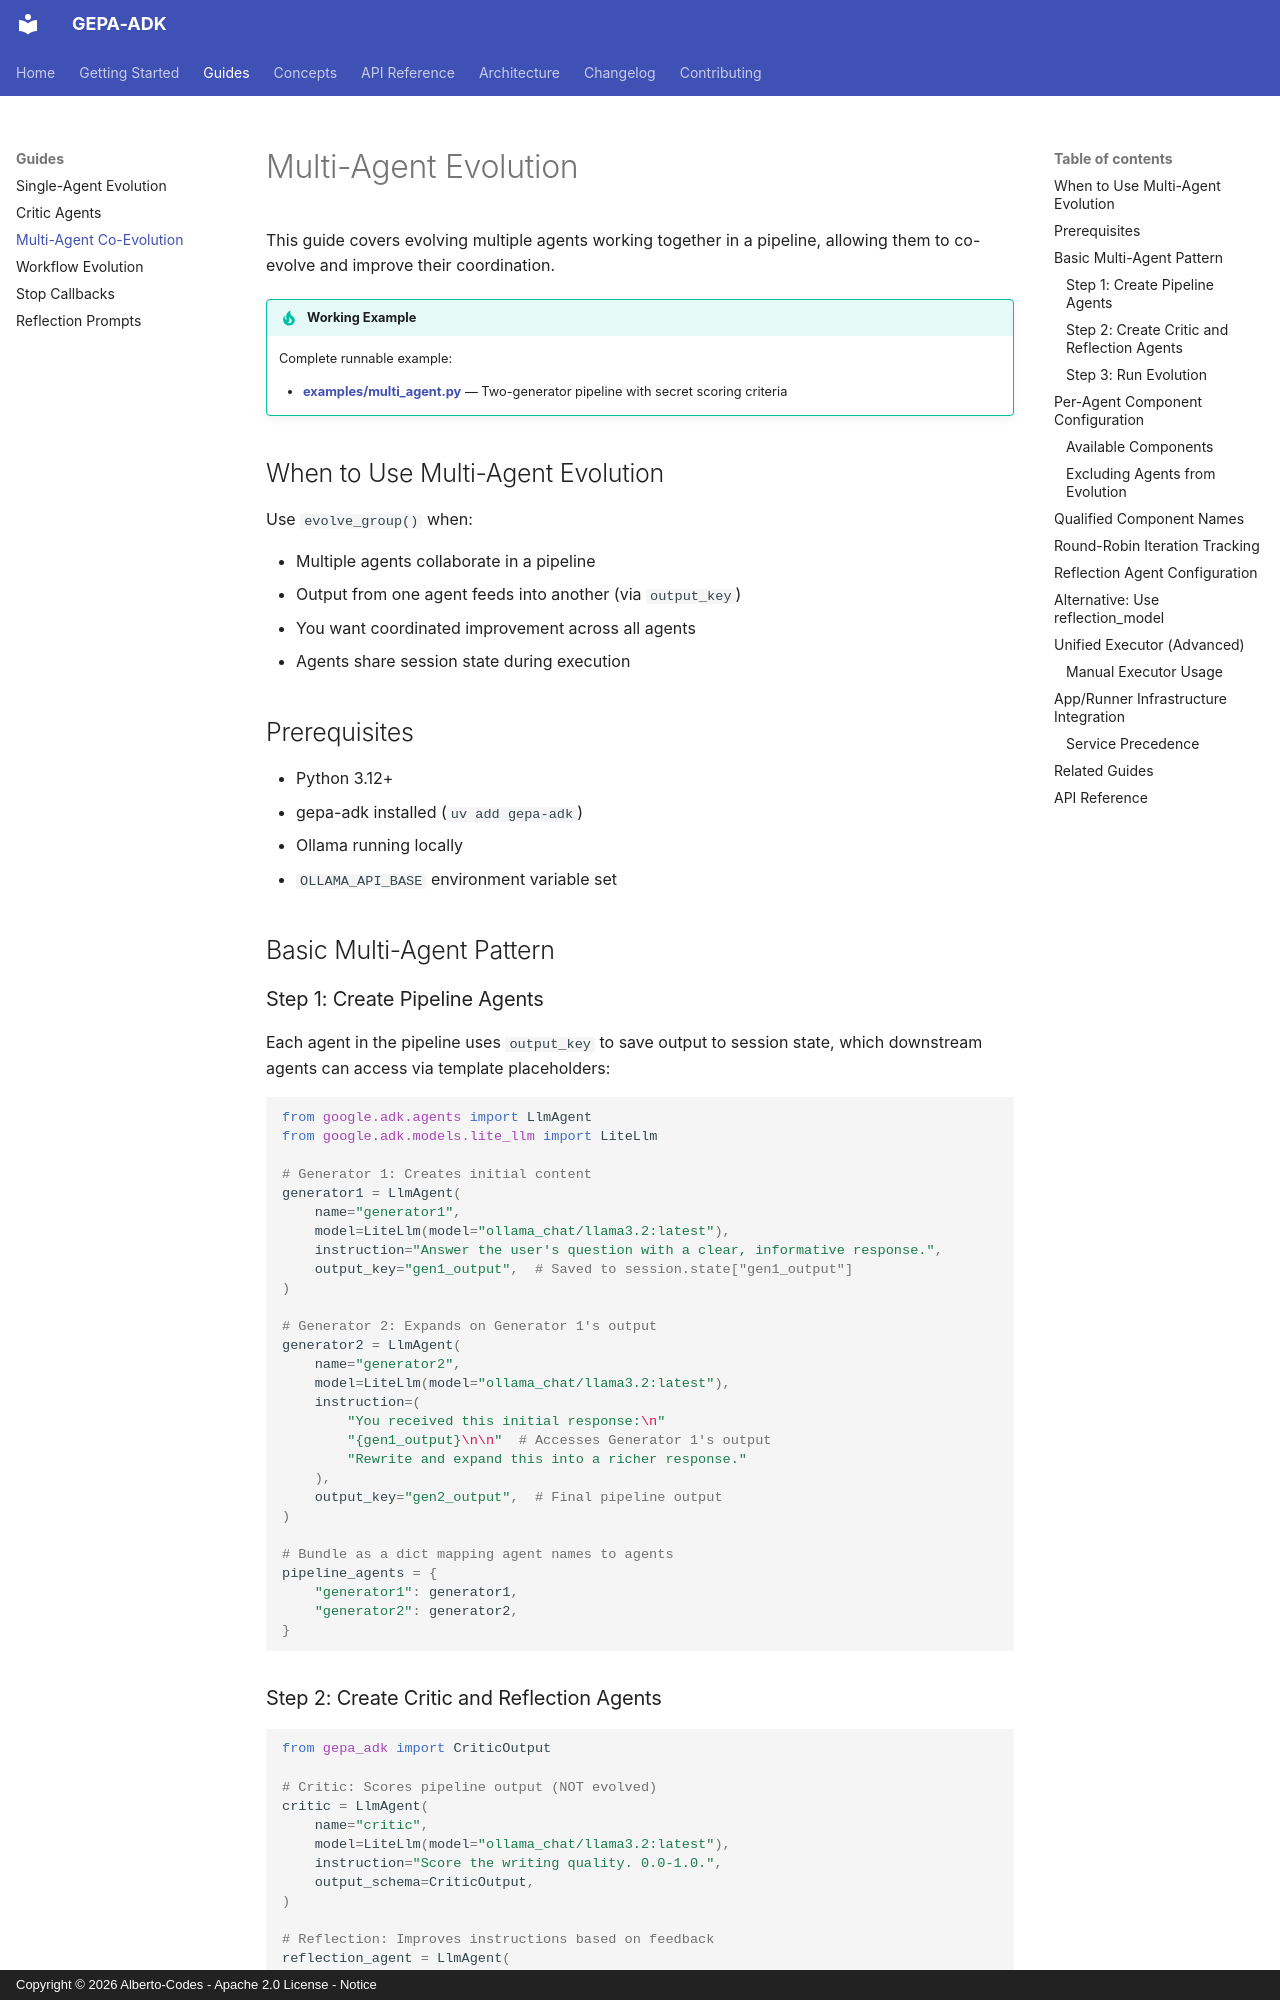

repository: Alberto-Codes/gepa-adk · page: guides/multi-agent/index.html · generator: mkdocs · copyright: Copyright © 2026 Alberto-Codes - Apache 2.0 License - Notice

# Multi-Agent Evolution

This guide covers evolving multiple agents working together in a pipeline, allowing them to co-evolve and improve their coordination.

!!! tip "Working Example"
    Complete runnable example:

    - **[examples/multi_agent.py](https://github.com/Alberto-Codes/gepa-adk/blob/HEAD/examples/multi_agent.py)** — Two-generator pipeline with secret scoring criteria

## When to Use Multi-Agent Evolution

Use `evolve_group()` when:

- Multiple agents collaborate in a pipeline
- Output from one agent feeds into another (via `output_key`)
- You want coordinated improvement across all agents
- Agents share session state during execution

## Prerequisites

- Python 3.12+
- gepa-adk installed (`uv add gepa-adk`)
- Ollama running locally
- `OLLAMA_API_BASE` environment variable set

## Basic Multi-Agent Pattern

### Step 1: Create Pipeline Agents

Each agent in the pipeline uses `output_key` to save output to session state, which downstream agents can access via template placeholders:

```python
from google.adk.agents import LlmAgent
from google.adk.models.lite_llm import LiteLlm

# Generator 1: Creates initial content
generator1 = LlmAgent(
    name="generator1",
    model=LiteLlm(model="ollama_chat/llama3.2:latest"),
    instruction="Answer the user's question with a clear, informative response.",
    output_key="gen1_output",  # Saved to session.state["gen1_output"]
)

# Generator 2: Expands on Generator 1's output
generator2 = LlmAgent(
    name="generator2",
    model=LiteLlm(model="ollama_chat/llama3.2:latest"),
    instruction=(
        "You received this initial response:\n"
        "{gen1_output}\n\n"  # Accesses Generator 1's output
        "Rewrite and expand this into a richer response."
    ),
    output_key="gen2_output",  # Final pipeline output
)

# Bundle as a dict mapping agent names to agents
pipeline_agents = {
    "generator1": generator1,
    "generator2": generator2,
}
```

### Step 2: Create Critic and Reflection Agents

```python
from gepa_adk import CriticOutput

# Critic: Scores pipeline output (NOT evolved)
critic = LlmAgent(
    name="critic",
    model=LiteLlm(model="ollama_chat/llama3.2:latest"),
    instruction="Score the writing quality. 0.0-1.0.",
    output_schema=CriticOutput,
)

# Reflection: Improves instructions based on feedback
reflection_agent = LlmAgent(
    name="reflector",
    model=LiteLlm(model="ollama_chat/llama3.2:latest"),
    instruction=(
        "## Current Instruction\n"
        "{component_text}\n\n"
        "## Trial Results\n"
        "{trials}\n\n"
        "Write an improved instruction. Return ONLY the instruction text."
    ),
    output_key="proposed_component_text",
)
```
